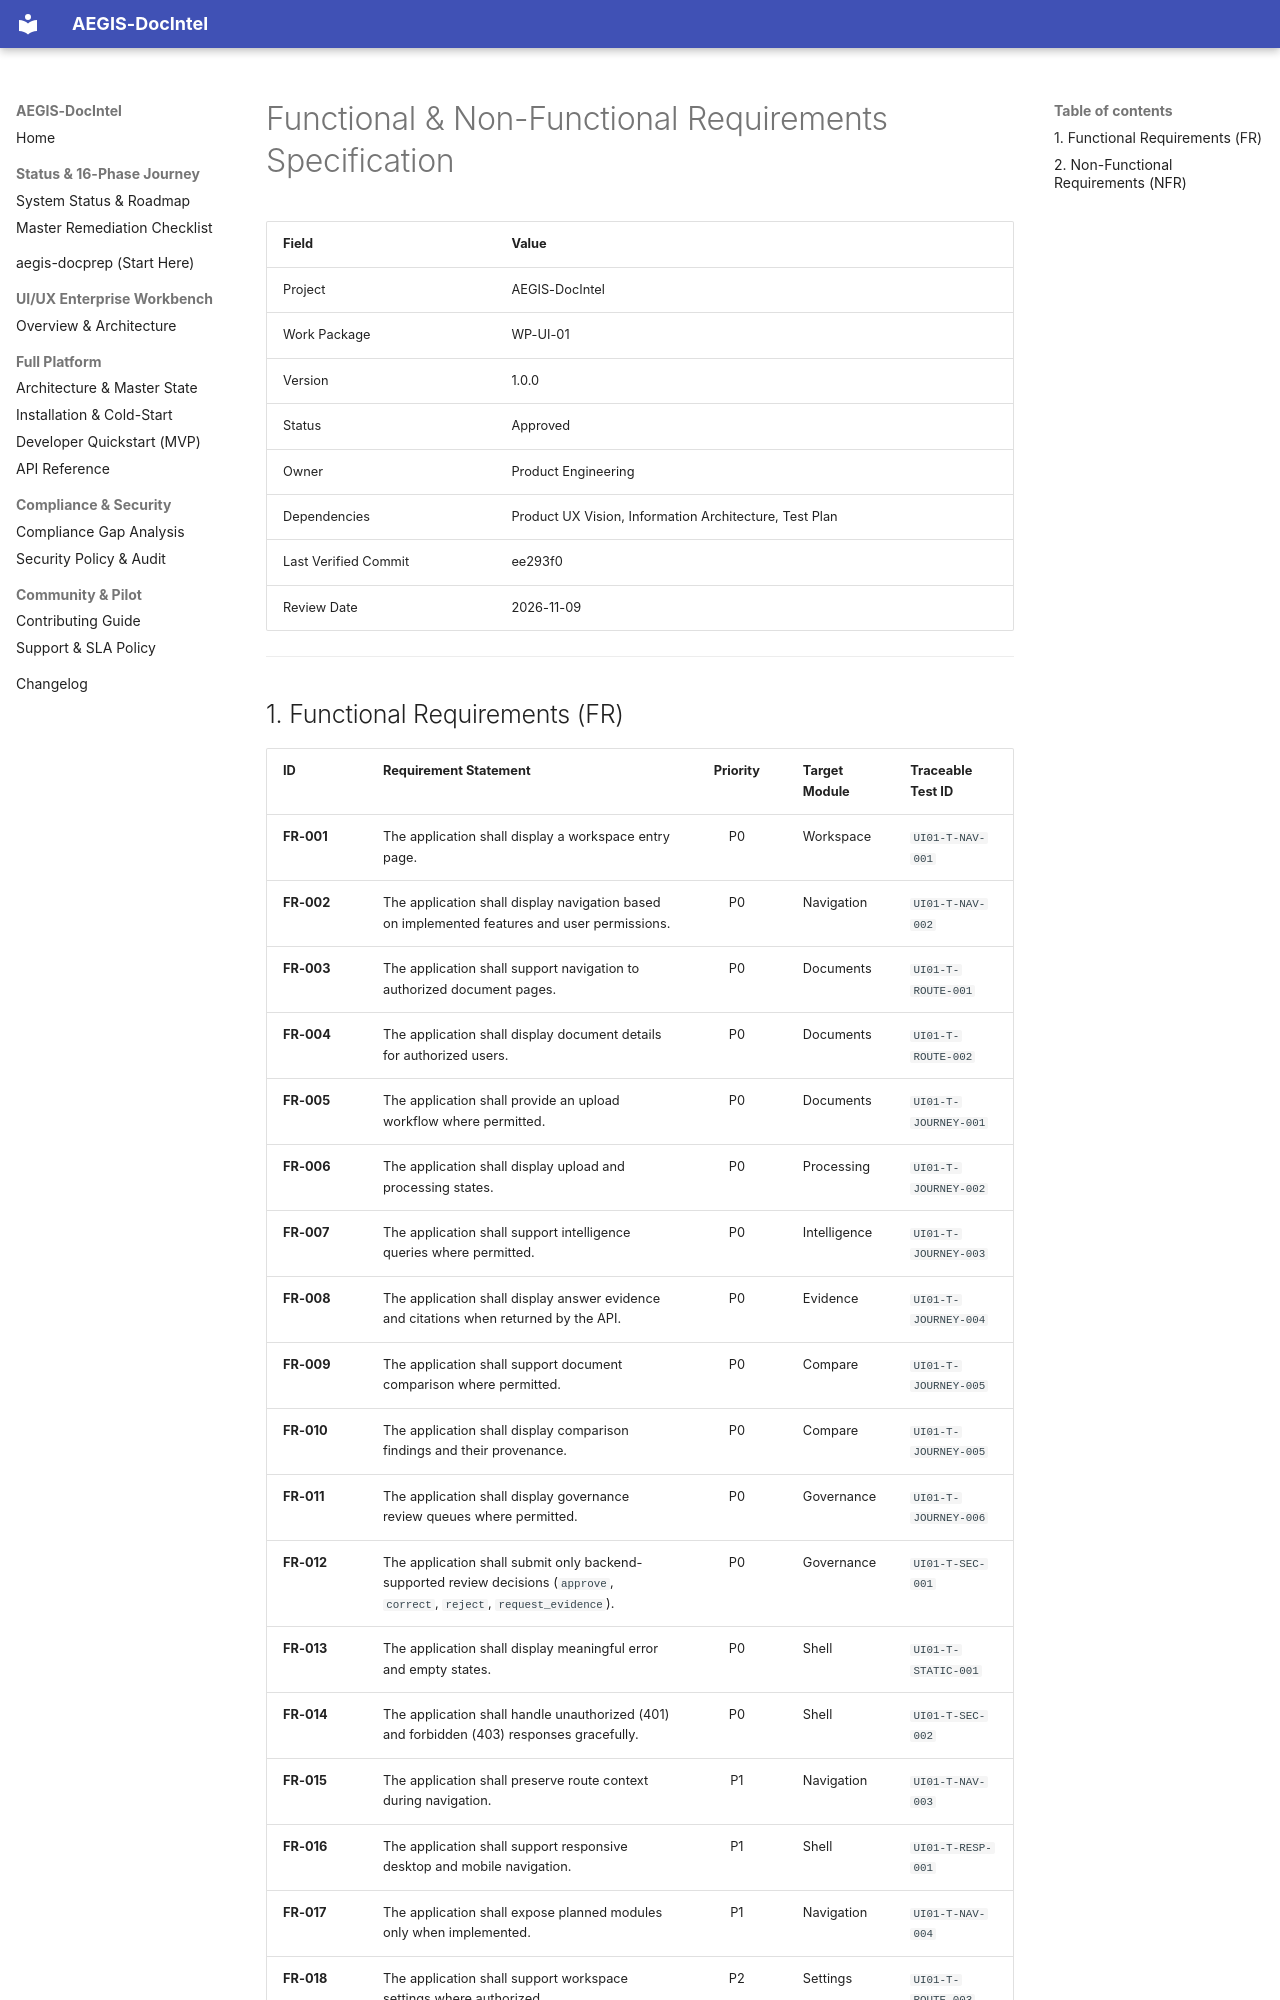

repository: SahilKhutey/AEGIS-DocIntel · page: ui-ux/wp-ui-01-product-ux-architecture/08-functional-requirements/index.html · generator: mkdocs

# Functional & Non-Functional Requirements Specification

| Field | Value |
|---|---|
| Project | AEGIS-DocIntel |
| Work Package | WP-UI-01 |
| Version | 1.0.0 |
| Status | Approved |
| Owner | Product Engineering |
| Dependencies | Product UX Vision, Information Architecture, Test Plan |
| Last Verified Commit | ee293f0 |
| Review Date | 2026-11-09 |

---
